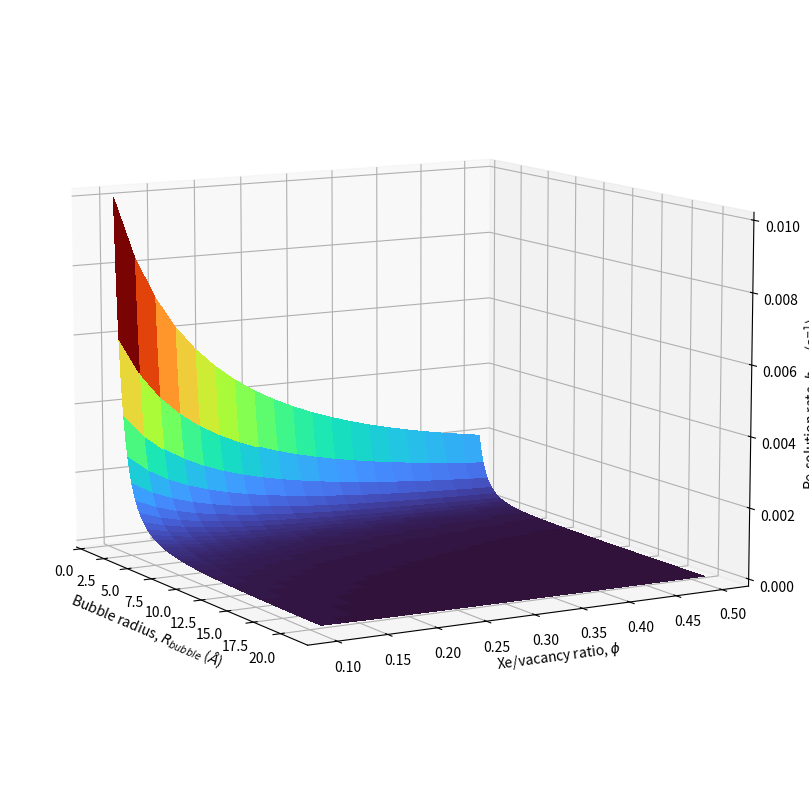

Write the Python code that produced this figure.
import numpy as np
import matplotlib.pyplot as plt
from scipy.integrate import quad

R_spk = 35

def S_Xe(x):
    return 21.3 * np.exp(-0.238 * x**1.78) + 5.23 * np.exp(-4.67e-8 * x**11)

def S_Sr(x):
    return 19.7 * np.exp(-0.00273 * x**3.71) + 6.8 * np.exp(-0.424 * x**1.45)

def alpha(r):
    return 5.069 / r**2.202

def sat_Xe(x, r=20, zeta=0.7):
    return 1 - np.exp(-alpha(r) * S_Xe(x) * zeta)

def sat_Sr(x, r=20, zeta=0.7):
    return 1 - np.exp(-alpha(r) * S_Sr(x) * zeta)

radii = np.linspace(1, 21, 100)
pres = np.linspace(0.1, 0.5, 20)

bhet = []
for rb in radii:
    xe = quad(sat_Xe, 0, 8, args=(rb, 0.01))[0]
    sr = quad(sat_Sr, 0, 8, args=(rb, 0.01))[0]
    b = 0.225 * np.pi * (rb+R_spk)**2 * (xe + sr) * 1e-20 * 1e14
    bhet.append(b)

def pared(r, p):
    delta = (21 - 1) / (100 - 1)
    ind = round((r - 1) / delta)
    return bhet[ind] * 0.2 / p

vpared = np.vectorize(pared)

X, Y = np.meshgrid(radii, pres)
Z = vpared(X, Y)

fig = plt.figure(figsize=(10,8))
ax = fig.add_subplot(projection='3d')

ax.plot_surface(X, Y, Z, cmap=plt.cm.turbo, alpha=1.0,
                linewidth=0, antialiased=False)

ax.view_init(elev=10, azim=-30)
ax.set_xlabel(r'Bubble radius, $R_{bubble}$ ($\AA$)')
ax.set_ylabel(r'Xe/vacancy ratio, $\phi$')
ax.set_zlabel(r'Re-solution rate, $b_{het}$ ($s^{-1}$)')
plt.tight_layout()
plt.savefig('3d.pdf')
